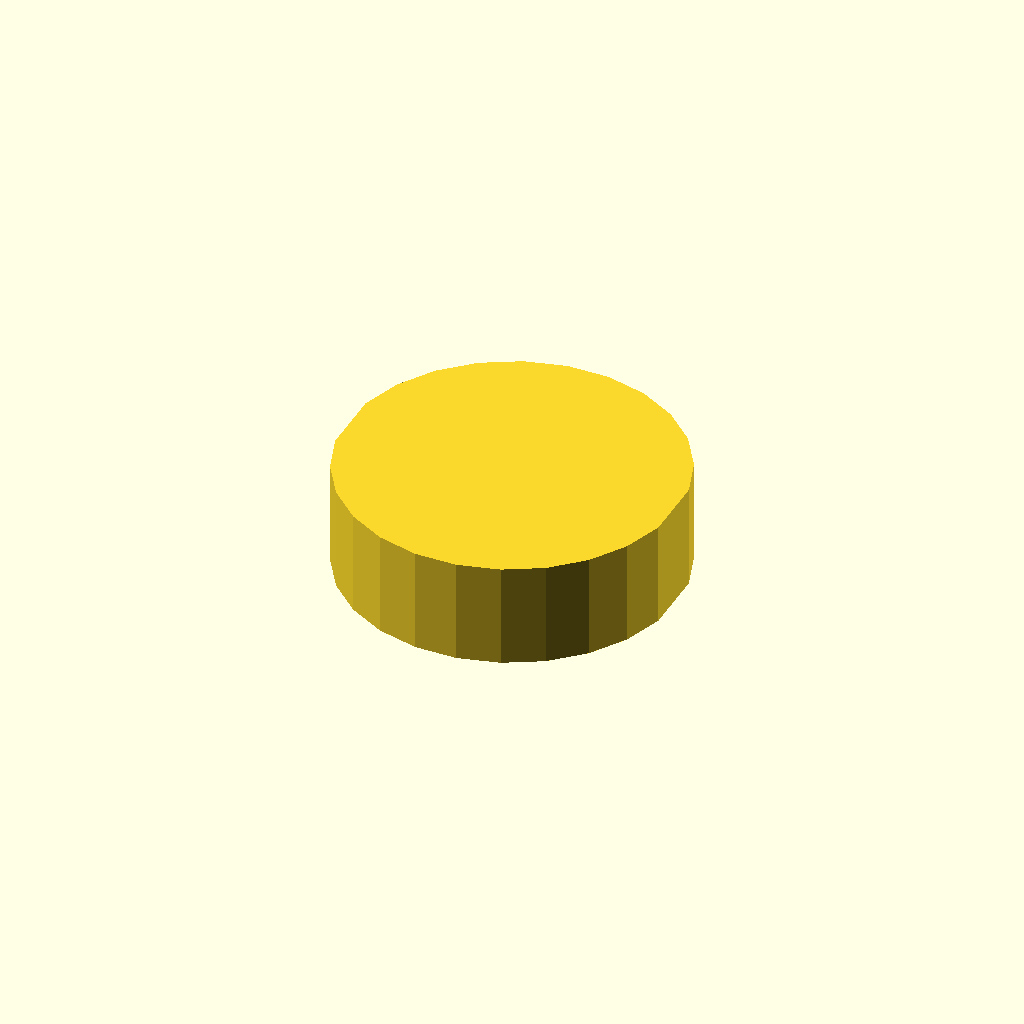
Cell 1: the model at its default parameters.
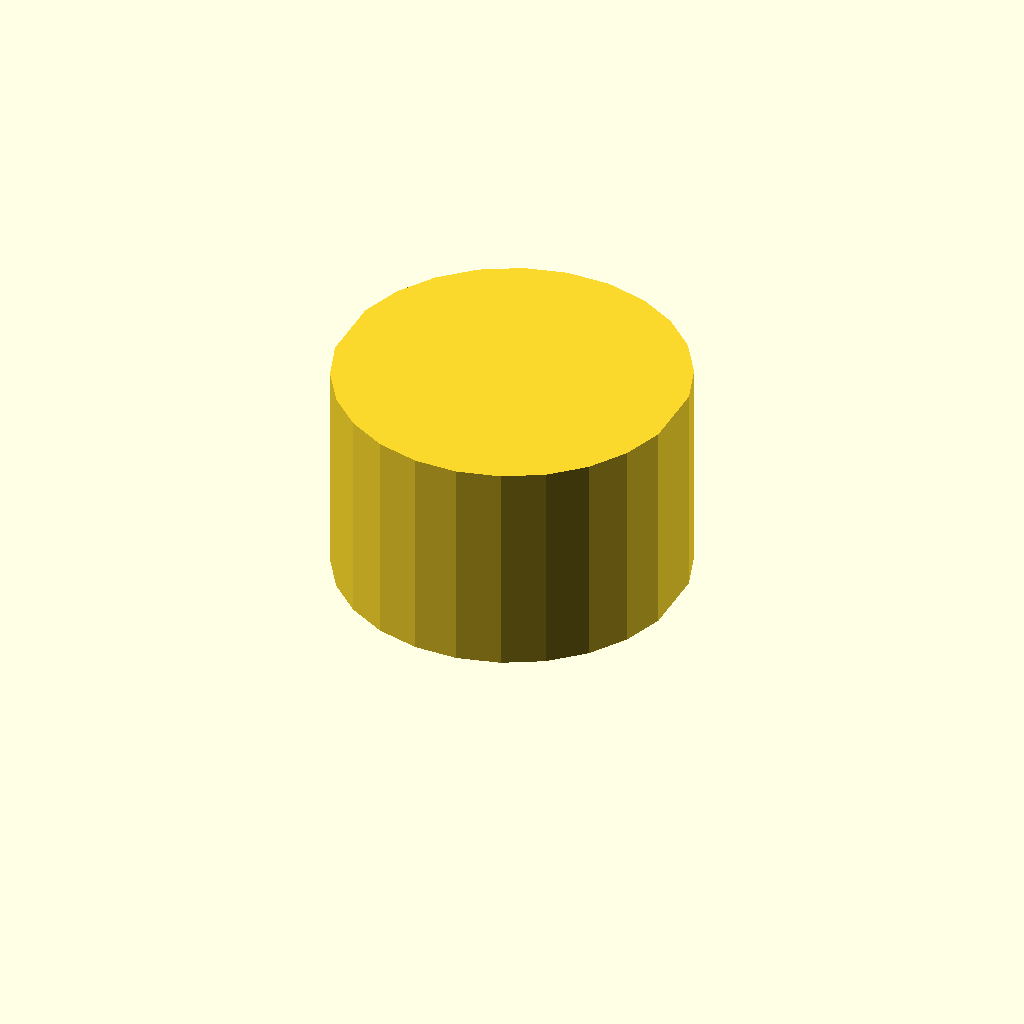
Cell 2: profile_height = 20 (everything else at default).
One fixed orthographic camera (rotation 55°, 0°, 25°; colour scheme Cornfield) for every cell.
The OpenSCAD source (optional_data/data/sketch1/flatadapters/part_0038.scad):
$fn = 32;

// ----------------------------------------------------------------------
// Flat adaptor: double_d, 10 mm thick
// ----------------------------------------------------------------------

// --- parameters (mm) ---
profile_height = 10;      // extrusion height
profile_points = 24;      // points of the closed outline

profile = [[31.364, 19.051], [30.096, 22.822], [27.937, 26.163], [25.02, 28.868], [21.526, 30.77], [17.671, 31.752], [13.693, 31.752], [9.838, 30.77], [6.344, 28.868], [3.427, 26.163], [1.268, 22.822], [0, 19.051], [0, 12.701], [1.268, 8.93], [3.427, 5.589], [6.344, 2.884], [9.838, 0.981], [13.693, 0], [17.671, 0], [21.526, 0.981], [25.02, 2.884], [27.937, 5.589], [30.096, 8.93], [31.364, 12.701]];  // single closed polygon, 24 points, counter clockwise

// --- the one profile operation ---
linear_extrude(height = profile_height) polygon(points = profile);
Customizer parameters (derived from the source; name, type, default, range or options):
profile_height: number, default 10
profile_points: number, default 24
